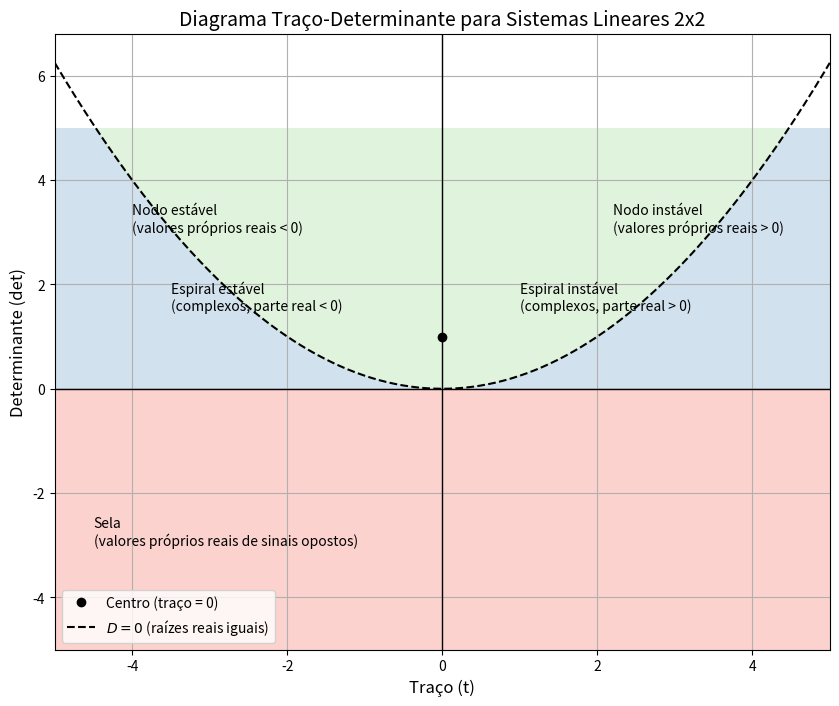

Recreate this plot in Python.
def contar_7():
    termos = [2]
    termo = 2
    for _ in range(20):
        termo += 7
        termos.append(termo)
    return termos

# Exemplo de uso
#print(contar_7())



def contar():
    termos = [1,2]
    for _ in range(18):
        termo = termos[-1] * termos[-2]
        termos.append(termo)
    return termos

# Exemplo de uso
#print(contar())


def somaPares(l,x):
    for i in range(len(l)-1):
        for j in range(i+1,len(l)):
            if l[i] + l[j]== x:
                return True
    return False
#print(somaPares([1,2,3,-1], 2))


def hist2list(h):
    lista = []
    for k,v in sorted(h.items()):
        lista += [k] *v
    return lista

#print(hist2list({10:4,20:2}))


def is_valid_coloring(graph, coloring):
    for node in graph:
        for neighbor in graph[node]:
            if coloring[node] == coloring[neighbor]:
                return False
    return True

# Example graph (adjacency list)
graph = {
    1: [2, 3],
    2: [1, 3],
    3: [1, 2],
    4: [5],
    5: [4],
    6: [7],
    7: [6, 8],
    8: [7]
}

# Example coloring
coloring = {
    1: 'azul',
    2: 'amarelo',
    3: 'verde',
    4: 'azul',
    5: 'amarelo',
    6: 'verde',
    7: 'azul',
    8: 'verde'
}

coloring2 = {
    1:'azul',
    2:'azul',
    3:'azul',
    4:'amarelo',
    5:'amarelo',
    6:'azul',
    7:'azul',
    8:'azul'
    }

# Check if the coloring is valid’
is_valid = is_valid_coloring(graph, coloring2)

# Print the result
print(f"The coloring is {'valid' if is_valid else 'invalid'}.")

import matplotlib.pyplot as plt
import numpy as np

# Criação do grid de traço (tau) e determinante (delta)
traco = np.linspace(-5, 5, 400)
det = np.linspace(-5, 5, 400)
T, D = np.meshgrid(traco, det)

# Discriminante
disc = T**2 - 4*D

# Criar a figura
fig, ax = plt.subplots(figsize=(10, 8))

# Plotar regiões com diferentes classificações
# Sela: delta < 0
saddle = D < 0
ax.contourf(T, D, saddle, levels=[0.5, 1], colors=['#fbb4ae'], alpha=0.6)

# Nó real (estável ou instável): delta > 0, discriminante > 0
node_real = (D > 0) & (disc > 0)
ax.contourf(T, D, node_real, levels=[0.5, 1], colors=['#b3cde3'], alpha=0.6)

# Espiral (estável ou instável): delta > 0, discriminante < 0
spiral = (D > 0) & (disc < 0)
ax.contourf(T, D, spiral, levels=[0.5, 1], colors=['#ccebc5'], alpha=0.6)

# Centro: delta > 0, discriminante < 0, traço = 0
ax.plot(0, 1, 'ko', label='Centro (traço = 0)')

# Linhas de referência
ax.axhline(0, color='black', linewidth=1)
ax.axvline(0, color='black', linewidth=1)
ax.plot(traco, (traco**2)/4, 'k--', label=r'$D=0$ (raízes reais iguais)')  # Discriminante = 0

# Anotações das regiões
ax.text(-4, 3, 'Nodo estável\n(valores próprios reais < 0)', fontsize=10)
ax.text(2.2, 3, 'Nodo instável\n(valores próprios reais > 0)', fontsize=10)
ax.text(-4.5, -3, 'Sela\n(valores próprios reais de sinais opostos)', fontsize=10)
ax.text(-3.5, 1.5, 'Espiral estável\n(complexos, parte real < 0)', fontsize=10)
ax.text(1.0, 1.5, 'Espiral instável\n(complexos, parte real > 0)', fontsize=10)

# Rótulos e título
ax.set_xlabel('Traço (t)', fontsize=12)
ax.set_ylabel('Determinante (det)', fontsize=12)
ax.set_title('Diagrama Traço-Determinante para Sistemas Lineares 2x2', fontsize=14)
ax.legend()
ax.grid(True)

#plt.show()


def coloração_valida(grafo, coloração):
    visitados = set()

    def dfs(vértice, componente):
        visitados.add(vértice)
        componente.append(vértice)
        for vizinho in grafo.get(vértice, []):
            if vizinho not in visitados:
                dfs(vizinho, componente)

    for vértice in grafo:
        if vértice not in visitados:
            componente = []
            dfs(vértice, componente)
            cores = {coloração[v] for v in componente}
            if len(cores) > 1:
                return False
    return True

     


print(coloração_valida(graph,coloring2))